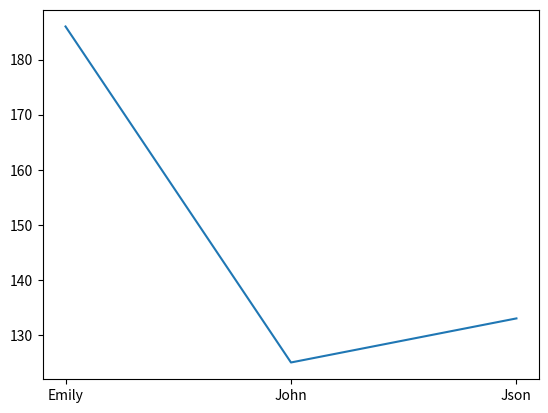

The matplotlib source for this figure:
import pandas as panda
import matplotlib.pyplot as plt

data_frame_of_numbers = panda.DataFrame({'name': ['John', 'Emily', 'Json', 'John', 'Emily', 'Json',], 
                      'mark': [56, 89, 65, 69, 97, 68]})

names = data_frame_of_numbers['name']

aggregate_marks = data_frame_of_numbers.groupby('name').sum()

plt.plot(aggregate_marks)
plt.show()


